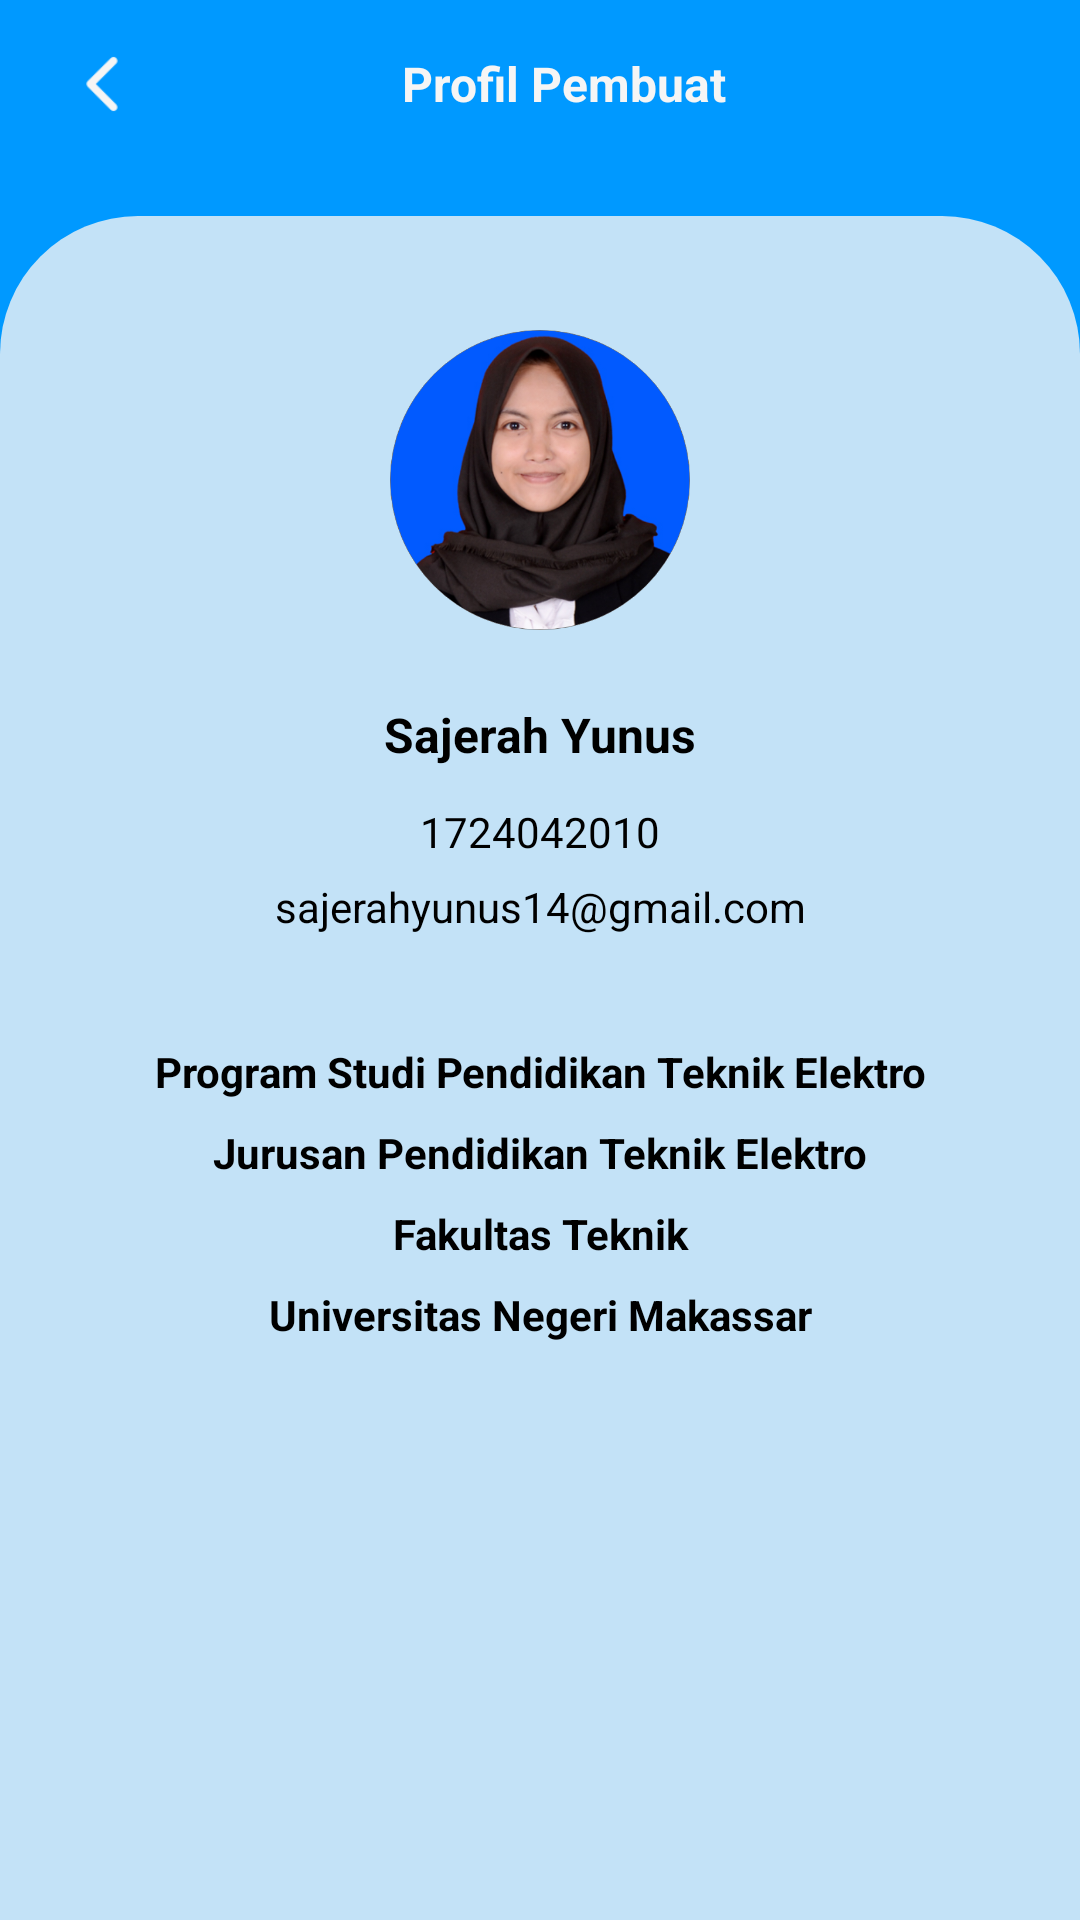

Layout XML and referenced resources for this Android screen:
<!-- AndroidManifest.xml: application theme Theme.PeminjamanPeralatan -->
<!-- res/layout/act_about.xml -->
<?xml version="1.0" encoding="utf-8"?>
<RelativeLayout xmlns:android="http://schemas.android.com/apk/res/android"
    xmlns:app="http://schemas.android.com/apk/res-auto"
    xmlns:tools="http://schemas.android.com/tools"
    android:layout_width="match_parent"
    android:layout_height="match_parent"
    android:background="@color/blue_600"
    tools:context=".About">

    <com.google.android.material.appbar.MaterialToolbar
        android:id="@+id/toolbar_about"
        android:layout_width="match_parent"
        android:layout_height="wrap_content">

        <RelativeLayout
            android:layout_width="match_parent"
            android:layout_height="wrap_content">

            <ImageView
                android:layout_width="36dp"
                android:layout_height="36dp"
                android:layout_alignParentStart="true"
                android:foreground="?attr/selectableItemBackground"
                android:onClick="Back"
                android:src="@drawable/ic_arrow_back"
                app:tint="@color/white_smoke" />

            <TextView
                android:layout_width="wrap_content"
                android:layout_height="wrap_content"
                android:layout_centerHorizontal="true"
                android:layout_centerVertical="true"
                android:text="@string/profil_developer"
                android:textColor="@color/white_smoke"
                android:textSize="16sp"
                android:textStyle="bold" />
        </RelativeLayout>
    </com.google.android.material.appbar.MaterialToolbar>

    
    
    
    
    

    
    
    
    
    
    
    
    
    
    

    
    
    
    
    

    
    
    
    
    
    

    
    
    
    
    
    
    
    
    
    
    
    

    
    
    
    
    
    
    
    
    
    
    
    
    
    

    
    
    
    
    
    
    
    
    
    
    
    
    
    
    
    


    
    
    
    
    
    
    
    

    
    
    
    
    

    
    
    
    
    
    
    
    
    

    
    
    
    
    

    
    
    
    
    
    
    

    
    

    <ScrollView
        android:layout_width="match_parent"
        android:layout_height="match_parent"
        android:layout_below="@id/toolbar_about"
        android:layout_marginTop="16dp"
        android:background="@drawable/bg_about">

        <LinearLayout
            android:layout_width="match_parent"
            android:layout_height="wrap_content"
            android:orientation="vertical">

            <ImageView
                android:layout_width="match_parent"
                android:layout_height="100dp"
                android:layout_marginTop="38dp"
                android:src="@drawable/ic_sajerah" />

            <TextView
                android:layout_width="match_parent"
                android:layout_height="wrap_content"
                android:layout_marginTop="24dp"
                android:layout_marginBottom="6dp"
                android:gravity="center_horizontal"
                android:text="@string/name_developer"
                android:textColor="@color/black"
                android:textSize="16sp"
                android:textStyle="bold" />

            <TextView
                android:layout_width="match_parent"
                android:layout_height="wrap_content"
                android:layout_marginTop="6dp"
                android:gravity="center_horizontal"
                android:text="@string/nim_developer"
                android:textColor="@color/black"
                android:textSize="14sp" />

            <TextView
                android:layout_width="match_parent"
                android:layout_height="wrap_content"
                android:layout_marginTop="6dp"
                android:gravity="center_horizontal"
                android:text="@string/email_developer"
                android:textColor="@color/black"
                android:textSize="14sp" />

            <TextView
                android:layout_width="match_parent"
                android:layout_height="wrap_content"
                android:layout_marginTop="36dp"
                android:gravity="center_horizontal"
                android:text="@string/pte"
                android:textColor="@color/black"
                android:textSize="14sp"
                android:textStyle="bold" />

            <TextView
                android:layout_width="match_parent"
                android:layout_height="wrap_content"
                android:layout_marginTop="8dp"
                android:gravity="center_horizontal"
                android:text="@string/jpte"
                android:textColor="@color/black"
                android:textSize="14sp"
                android:textStyle="bold" />

            <TextView
                android:layout_width="match_parent"
                android:layout_height="wrap_content"
                android:layout_marginTop="8dp"
                android:gravity="center_horizontal"
                android:text="@string/teknik"
                android:textColor="@color/black"
                android:textSize="14sp"
                android:textStyle="bold" />

            <TextView
                android:layout_width="match_parent"
                android:layout_height="wrap_content"
                android:layout_marginTop="8dp"
                android:gravity="center_horizontal"
                android:text="@string/unm"
                android:textColor="@color/black"
                android:textSize="14sp"
                android:textStyle="bold" />
        </LinearLayout>
    </ScrollView>

</RelativeLayout>
<!-- resources referenced by this layout -->
<resources>
  <color name="black">#FF000000</color>
  <color name="blue_600">#0099FF</color>
  <color name="white">#FFFFFFFF</color>
  <color name="white_smoke">#F5F5F5</color>
  <!-- drawable bg_about (drawable) -->
  <?xml version="1.0" encoding="utf-8"?>
  <shape xmlns:android="http://schemas.android.com/apk/res/android">
      <corners
          android:topLeftRadius="46dp"
          android:topRightRadius="46dp" />
      <solid android:color="#CBF5F5F5" />
  </shape>
  <!-- drawable ic_arrow_back: png bitmap (drawable, 937 bytes) -->
  <!-- drawable ic_mail_fill: png bitmap (drawable, 316 bytes) -->
  <!-- drawable ic_nim_card_fill: png bitmap (drawable, 162 bytes) -->
  <!-- drawable ic_sajerah: png bitmap (drawable, 253490 bytes) -->
  <string name="email_developer">sajerahyunus14@gmail.com</string>
  <string name="graduation">Pendidikan Teknik Elektro
      \nJurusan Pendidikan Teknik Elektro
      \nFakultas Teknik
      \nUniversitas Negeri Makassar</string>
  <string name="jpte">Jurusan Pendidikan Teknik Elektro</string>
  <string name="name_developer">Sajerah Yunus</string>
  <string name="nim_developer">1724042010</string>
  <string name="profil_developer">Profil Pembuat</string>
  <string name="pte">Program Studi Pendidikan Teknik Elektro</string>
  <string name="teknik">Fakultas Teknik</string>
  <string name="unm">Universitas Negeri Makassar</string>
  <style name="Theme.PeminjamanPeralatan" parent="Theme.MaterialComponents.DayNight.NoActionBar">
          
          <item name="colorPrimary">@color/blue_600</item>
          <item name="colorPrimaryVariant">@color/blue_600</item>
          <item name="colorOnPrimary">@color/white</item>
          
          <item name="colorSecondary">@color/teal_200</item>
          <item name="colorSecondaryVariant">@color/teal_700</item>
          <item name="colorOnSecondary">@color/black</item>
          
          <item name="android:statusBarColor" tools:targetApi="l">?attr/colorPrimaryVariant</item>
          
          <item name="bottomSheetStyle">@android:color/transparent</item>
          <item name="fontFamily">@font/font</item>
      </style>
  <color name="teal_200">#FF03DAC5</color>
  <color name="teal_700">#FF018786</color>
</resources>
